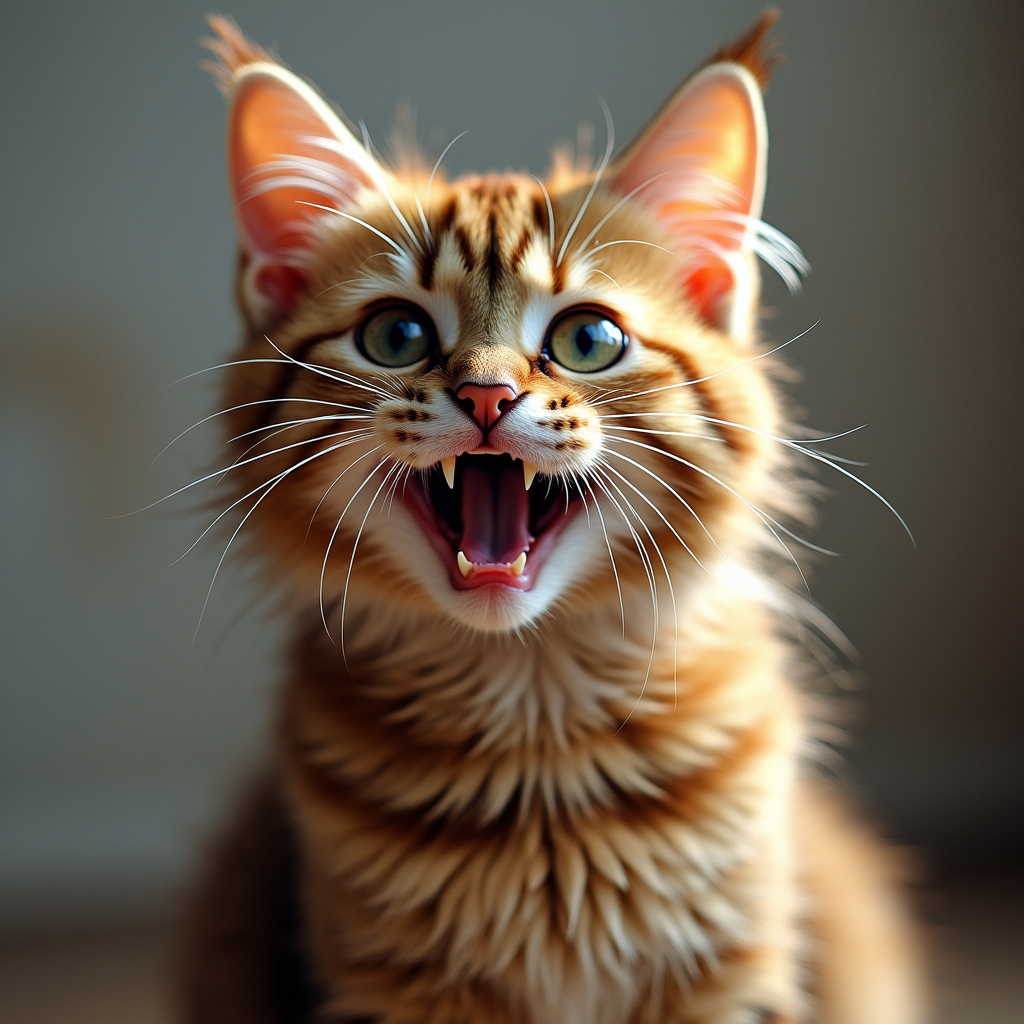
Generation parameters embedded in this image by AUTOMATIC1111 Stable Diffusion web UI or a fork of it (Forge, ...) (PNG 'parameters' text chunk):
Extremly crazy and funny cat
Negative prompt: 
Steps: 24, Sampler: Euler, Seed: 477452373538134, Size: 1024x1024, Model: flux1-dev.safetensors, Model hash: 4610115bb0, VAE: FLUX1\ae.safetensors, VAE hash: afc8e28272, Hashes: {"model": "4610115bb0", "vae": "afc8e28272"}